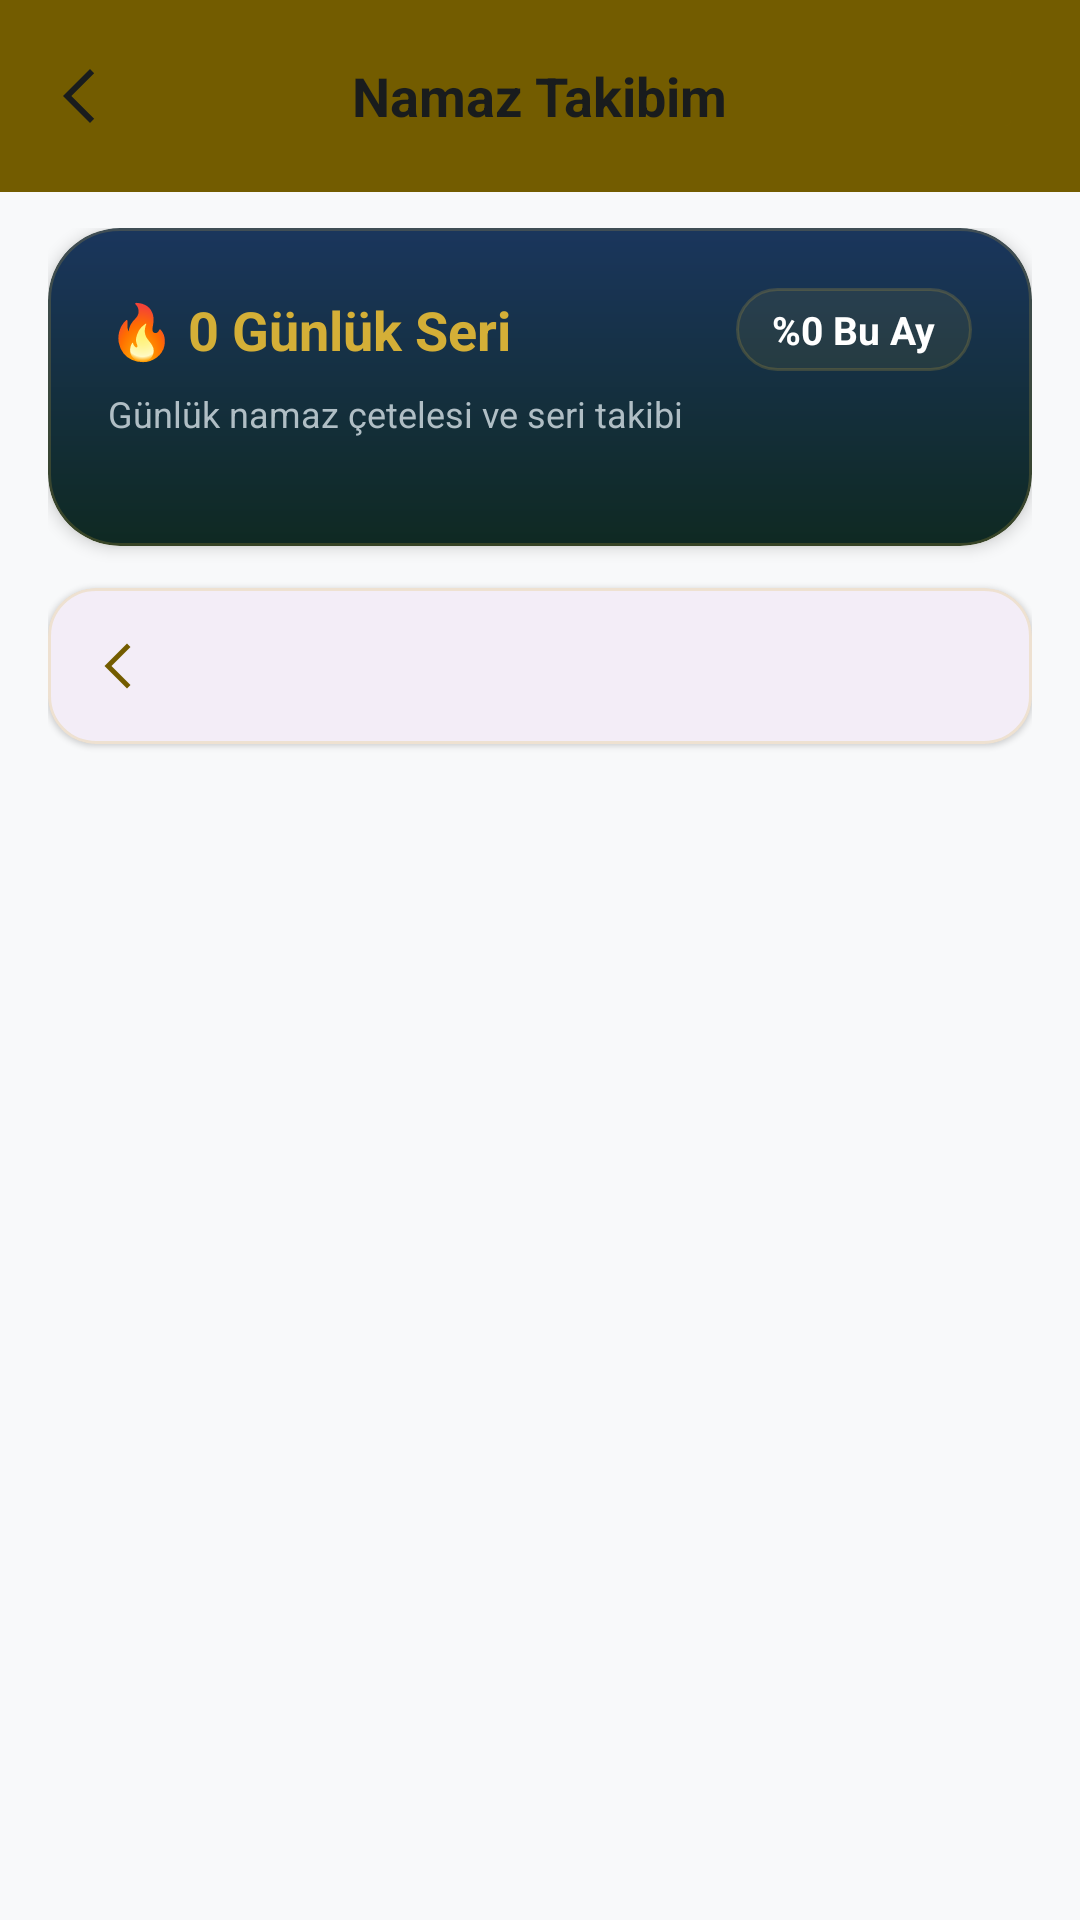

Here is an Android app screen rendered from its layout file. Give the layout XML and the strings, colors and styles it references.
<!-- AndroidManifest.xml: activity theme Theme.Hilalim -->
<!-- res/layout/activity_namaz_takip.xml -->
<?xml version="1.0" encoding="utf-8"?>
<androidx.coordinatorlayout.widget.CoordinatorLayout xmlns:android="http://schemas.android.com/apk/res/android"
    xmlns:app="http://schemas.android.com/apk/res-auto"
    xmlns:tools="http://schemas.android.com/tools"
    android:layout_width="match_parent"
    android:layout_height="match_parent"
    android:background="?attr/colorSurface">

    <LinearLayout
        android:layout_width="match_parent"
        android:layout_height="match_parent"
        android:orientation="vertical">

        
        <FrameLayout
            android:layout_width="match_parent"
            android:layout_height="64dp"
            android:background="@color/header_bg"
            android:paddingHorizontal="8dp">

            <ImageView
                android:id="@+id/btn_back"
                android:layout_width="48dp"
                android:layout_height="48dp"
                android:layout_gravity="center_vertical|start"
                android:background="?attr/selectableItemBackgroundBorderless"
                android:contentDescription="@null"
                android:padding="12dp"
                android:src="@drawable/ic_back_arrow"
                app:tint="?attr/colorOnSurface" />

            <TextView
                android:id="@+id/txt_header_title"
                android:layout_width="wrap_content"
                android:layout_height="wrap_content"
                android:layout_gravity="center"
                android:text="@string/namaz_takibim"
                android:textColor="?attr/colorOnSurface"
                android:textSize="18sp"
                android:textStyle="bold" />

            <ImageView
                android:id="@+id/btn_today"
                android:layout_width="48dp"
                android:layout_height="48dp"
                android:layout_gravity="center_vertical|end"
                android:background="?attr/selectableItemBackgroundBorderless"
                android:contentDescription="@null"
                android:padding="12dp"
                android:src="@drawable/ic_calendar_rounded"
                app:tint="?attr/colorPrimary" />
        </FrameLayout>

        <androidx.core.widget.NestedScrollView
            android:layout_width="match_parent"
            android:layout_height="0dp"
            android:layout_weight="1"
            android:clipToPadding="false"
            android:paddingBottom="24dp">

            <LinearLayout
                android:layout_width="match_parent"
                android:layout_height="wrap_content"
                android:orientation="vertical"
                android:paddingHorizontal="16dp"
                android:paddingTop="12dp">

                
                <com.google.android.material.card.MaterialCardView
                    android:id="@+id/card_hero_stats"
                    android:layout_width="match_parent"
                    android:layout_height="wrap_content"
                    android:layout_marginBottom="14dp"
                    app:cardCornerRadius="24dp"
                    app:cardElevation="3dp"
                    app:strokeColor="@color/card_stroke"
                    app:strokeWidth="1dp">

                    <LinearLayout
                        android:layout_width="match_parent"
                        android:layout_height="wrap_content"
                        android:background="@drawable/bg_dark_gradient_card"
                        android:orientation="vertical"
                        android:padding="20dp">

                        <LinearLayout
                            android:layout_width="match_parent"
                            android:layout_height="wrap_content"
                            android:gravity="center_vertical"
                            android:orientation="horizontal">

                            <TextView
                                android:id="@+id/txt_streak_count"
                                android:layout_width="0dp"
                                android:layout_height="wrap_content"
                                android:layout_weight="1"
                                android:text="🔥 0 Günlük Seri"
                                android:textColor="@color/gold"
                                android:textSize="18sp"
                                android:textStyle="bold" />

                            <TextView
                                android:id="@+id/txt_monthly_rate"
                                android:layout_width="wrap_content"
                                android:layout_height="wrap_content"
                                android:background="@drawable/bg_countdown_pill"
                                android:paddingHorizontal="12dp"
                                android:paddingVertical="5dp"
                                android:text="%0 Bu Ay"
                                android:textColor="@color/white"
                                android:textSize="13sp"
                                android:textStyle="bold" />
                        </LinearLayout>

                        <TextView
                            android:layout_width="wrap_content"
                            android:layout_height="wrap_content"
                            android:layout_marginTop="6dp"
                            android:text="@string/tool_namaz_takip_desc"
                            android:textColor="#B0BEC5"
                            android:textSize="12sp" />

                        
                        <LinearLayout
                            android:id="@+id/layout_weekly_indicator"
                            android:layout_width="match_parent"
                            android:layout_height="wrap_content"
                            android:layout_marginTop="16dp"
                            android:gravity="center"
                            android:orientation="horizontal" />

                    </LinearLayout>
                </com.google.android.material.card.MaterialCardView>

                
                <com.google.android.material.card.MaterialCardView
                    android:layout_width="match_parent"
                    android:layout_height="wrap_content"
                    android:layout_marginBottom="14dp"
                    app:cardBackgroundColor="?attr/colorSurfaceContainer"
                    app:cardCornerRadius="16dp"
                    app:cardElevation="1dp"
                    app:strokeColor="@color/card_stroke"
                    app:strokeWidth="1dp">

                    <LinearLayout
                        android:layout_width="match_parent"
                        android:layout_height="52dp"
                        android:gravity="center_vertical"
                        android:orientation="horizontal"
                        android:paddingHorizontal="8dp">

                        <ImageView
                            android:id="@+id/btn_prev_day"
                            android:layout_width="40dp"
                            android:layout_height="40dp"
                            android:background="?attr/selectableItemBackgroundBorderless"
                            android:contentDescription="@null"
                            android:padding="10dp"
                            android:src="@drawable/ic_back_arrow"
                            app:tint="?attr/colorPrimary" />

                        <TextView
                            android:id="@+id/txt_selected_date"
                            android:layout_width="0dp"
                            android:layout_height="wrap_content"
                            android:layout_weight="1"
                            android:gravity="center"
                            android:textColor="?attr/colorOnSurface"
                            android:textSize="15sp"
                            android:textStyle="bold"
                            tools:text="26 Kasım 2026 (Bugün)" />

                        <ImageView
                            android:id="@+id/btn_next_day"
                            android:layout_width="40dp"
                            android:layout_height="40dp"
                            android:background="?attr/selectableItemBackgroundBorderless"
                            android:contentDescription="@null"
                            android:padding="10dp"
                            android:src="@drawable/ic_next"
                            app:tint="?attr/colorPrimary" />
                    </LinearLayout>
                </com.google.android.material.card.MaterialCardView>

                
                <LinearLayout
                    android:id="@+id/layout_prayer_cards_container"
                    android:layout_width="match_parent"
                    android:layout_height="wrap_content"
                    android:orientation="vertical" />

            </LinearLayout>
        </androidx.core.widget.NestedScrollView>
    </LinearLayout>

</androidx.coordinatorlayout.widget.CoordinatorLayout>
<!-- resources referenced by this layout -->
<resources>
  <color name="card_stroke">#33D4AF37</color>
  <color name="gold">#D4AF37</color>
  <color name="header_bg">#735C00</color>
  <color name="white">#FFFFFFFF</color>
  <!-- drawable bg_countdown_pill (drawable) -->
  <?xml version="1.0" encoding="utf-8"?>
  <shape xmlns:android="http://schemas.android.com/apk/res/android"
      android:shape="rectangle">
      <solid android:color="@color/selected_lang_bg" />
      <corners android:radius="14dp" />
      <stroke
          android:width="1dp"
          android:color="@color/card_stroke" />
  </shape>
  <!-- drawable bg_dark_gradient_card (drawable) -->
  <?xml version="1.0" encoding="utf-8"?>
  <shape xmlns:android="http://schemas.android.com/apk/res/android">
      
      <gradient
          android:startColor="#1A365D"
          android:endColor="#0F2922"
          android:angle="270" />
      <corners android:radius="24dp" />
  </shape>
  <!-- drawable ic_back_arrow (drawable) -->
  <vector xmlns:android="http://schemas.android.com/apk/res/android"
      android:width="24dp"
      android:height="24dp"
      android:viewportWidth="960"
      android:viewportHeight="960"
      android:autoMirrored="true"
      android:tint="?attr/colorControlNormal">
    <path
        android:fillColor="@android:color/white"
        android:pathData="M400,840L40,480L400,120L456,176L152,480L456,784L400,840Z"/>
  </vector>
  <!-- drawable ic_calendar_rounded (drawable) -->
  <vector xmlns:android="http://schemas.android.com/apk/res/android"
      android:width="24dp"
      android:height="24dp"
      android:viewportWidth="960"
      android:viewportHeight="960"
      android:tint="?attr/colorControlNormal">
    <path
        android:fillColor="@android:color/white"
        android:pathData="M200,880Q167,880 143.5,856.5Q120,833 120,800L120,200Q120,167 143.5,143.5Q167,120 200,120L280,120L280,40L360,40L360,120L600,120L600,40L680,40L680,120L760,120Q793,120 816.5,143.5Q840,167 840,200L840,800Q840,833 816.5,856.5Q793,880 760,880L200,880ZM200,800L760,800L760,400L200,400L200,800Z"/>
  </vector>
  <string name="namaz_takibim">Namaz Takibim</string>
  <string name="tool_namaz_takip_desc">Günlük namaz çetelesi ve seri takibi</string>
  <style name="Theme.Hilalim" parent="Base.Theme.Hilalim" />
  <color name="selected_lang_bg">#15D4AF37</color>
  <color name="md_theme_light_primary">#735C00</color>
  <color name="md_theme_light_onPrimary">#FFFFFF</color>
  <color name="md_theme_light_primaryContainer">#D4AF37</color>
  <color name="md_theme_light_onPrimaryContainer">#554300</color>
  <color name="md_theme_light_secondary">#5E5F5C</color>
  <color name="md_theme_light_onSecondary">#FFFFFF</color>
  <color name="md_theme_light_secondaryContainer">#E0E0DC</color>
  <color name="md_theme_light_onSecondaryContainer">#626360</color>
  <color name="md_theme_light_tertiary">#5F5F56</color>
  <color name="md_theme_light_onTertiary">#FFFFFF</color>
  <color name="md_theme_light_tertiaryContainer">#B4B3A8</color>
  <color name="md_theme_light_onTertiaryContainer">#45453D</color>
  <color name="md_theme_light_background">#F8F9FA</color>
  <color name="md_theme_light_surface">#F8F9FA</color>
  <color name="md_theme_light_onSurface">#191C1D</color>
  <color name="md_theme_light_surfaceVariant">#E1E3E4</color>
  <color name="md_theme_light_onSurfaceVariant">#4D4635</color>
  <color name="md_theme_light_outline">#7F7663</color>
  <color name="md_theme_light_inverseSurface">#2E3132</color>
  <color name="md_theme_light_inverseOnSurface">#EFF1F2</color>
  <color name="md_theme_light_error">#BA1A1A</color>
  <color name="md_theme_light_onError">#FFFFFF</color>
  <color name="md_theme_light_errorContainer">#FFDAD6</color>
  <color name="md_theme_light_onErrorContainer">#93000A</color>
</resources>
